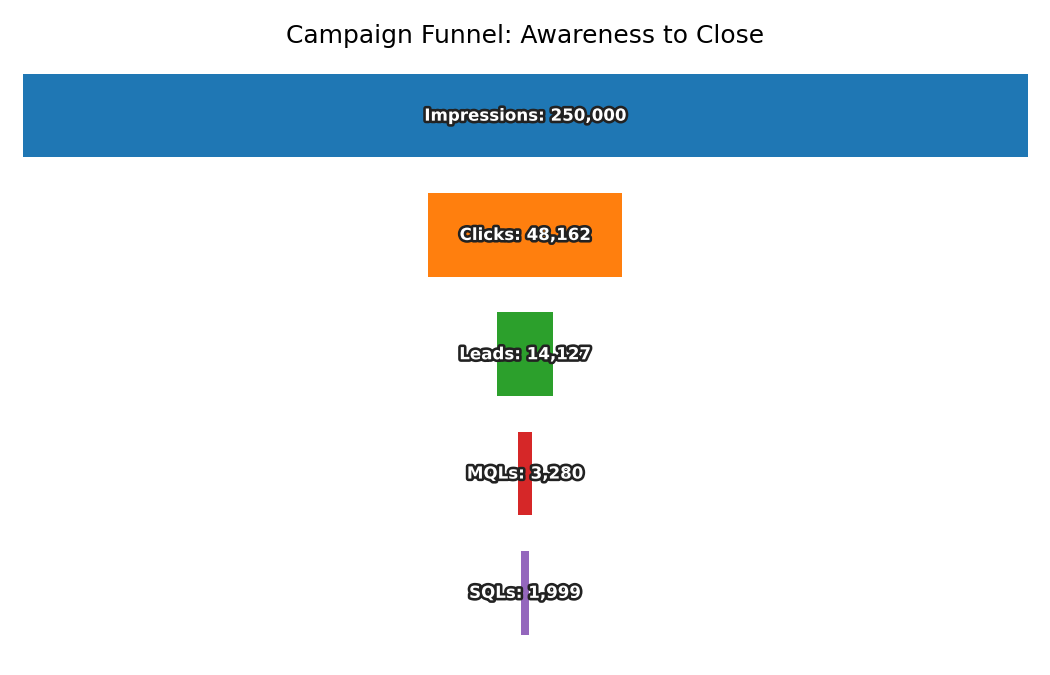

The data file committed next to this chart (first rows):
Stage, Count
Impressions, 250000
Clicks, 48162
Leads, 14127
MQLs, 3280
SQLs, 1999
